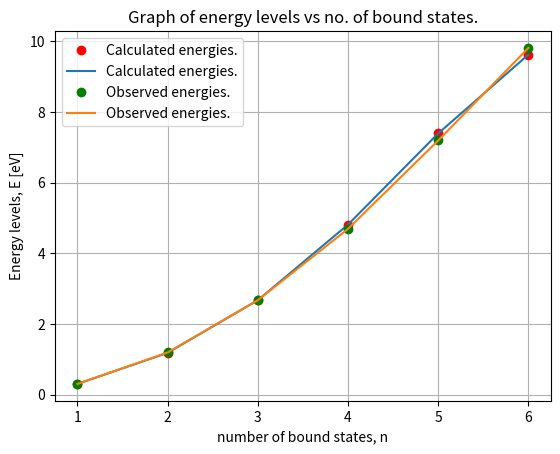

Reproduce this figure in Python. (Note: this script raises an exception after producing the figure.)
from numpy import *
from matplotlib.pyplot import *

n = linspace(1, 6, 6)
E_cal = array([0.30, 1.18, 2.67, 4.81, 7.39, 9.62])
E_og = array([0.30, 1.19, 2.67, 4.69, 7.19, 9.81])

grid()
xlabel("number of bound states, n")
ylabel("Energy levels, E [eV]")
title("Graph of energy levels vs no. of bound states.")

plot(n, E_cal, "ro", n, E_cal, label="Calculated energies.")
plot(n, E_og, "go", n, E_og, label="Observed energies.")
legend()

savefig("./graphs/nVsEnergyCal.pdf")
